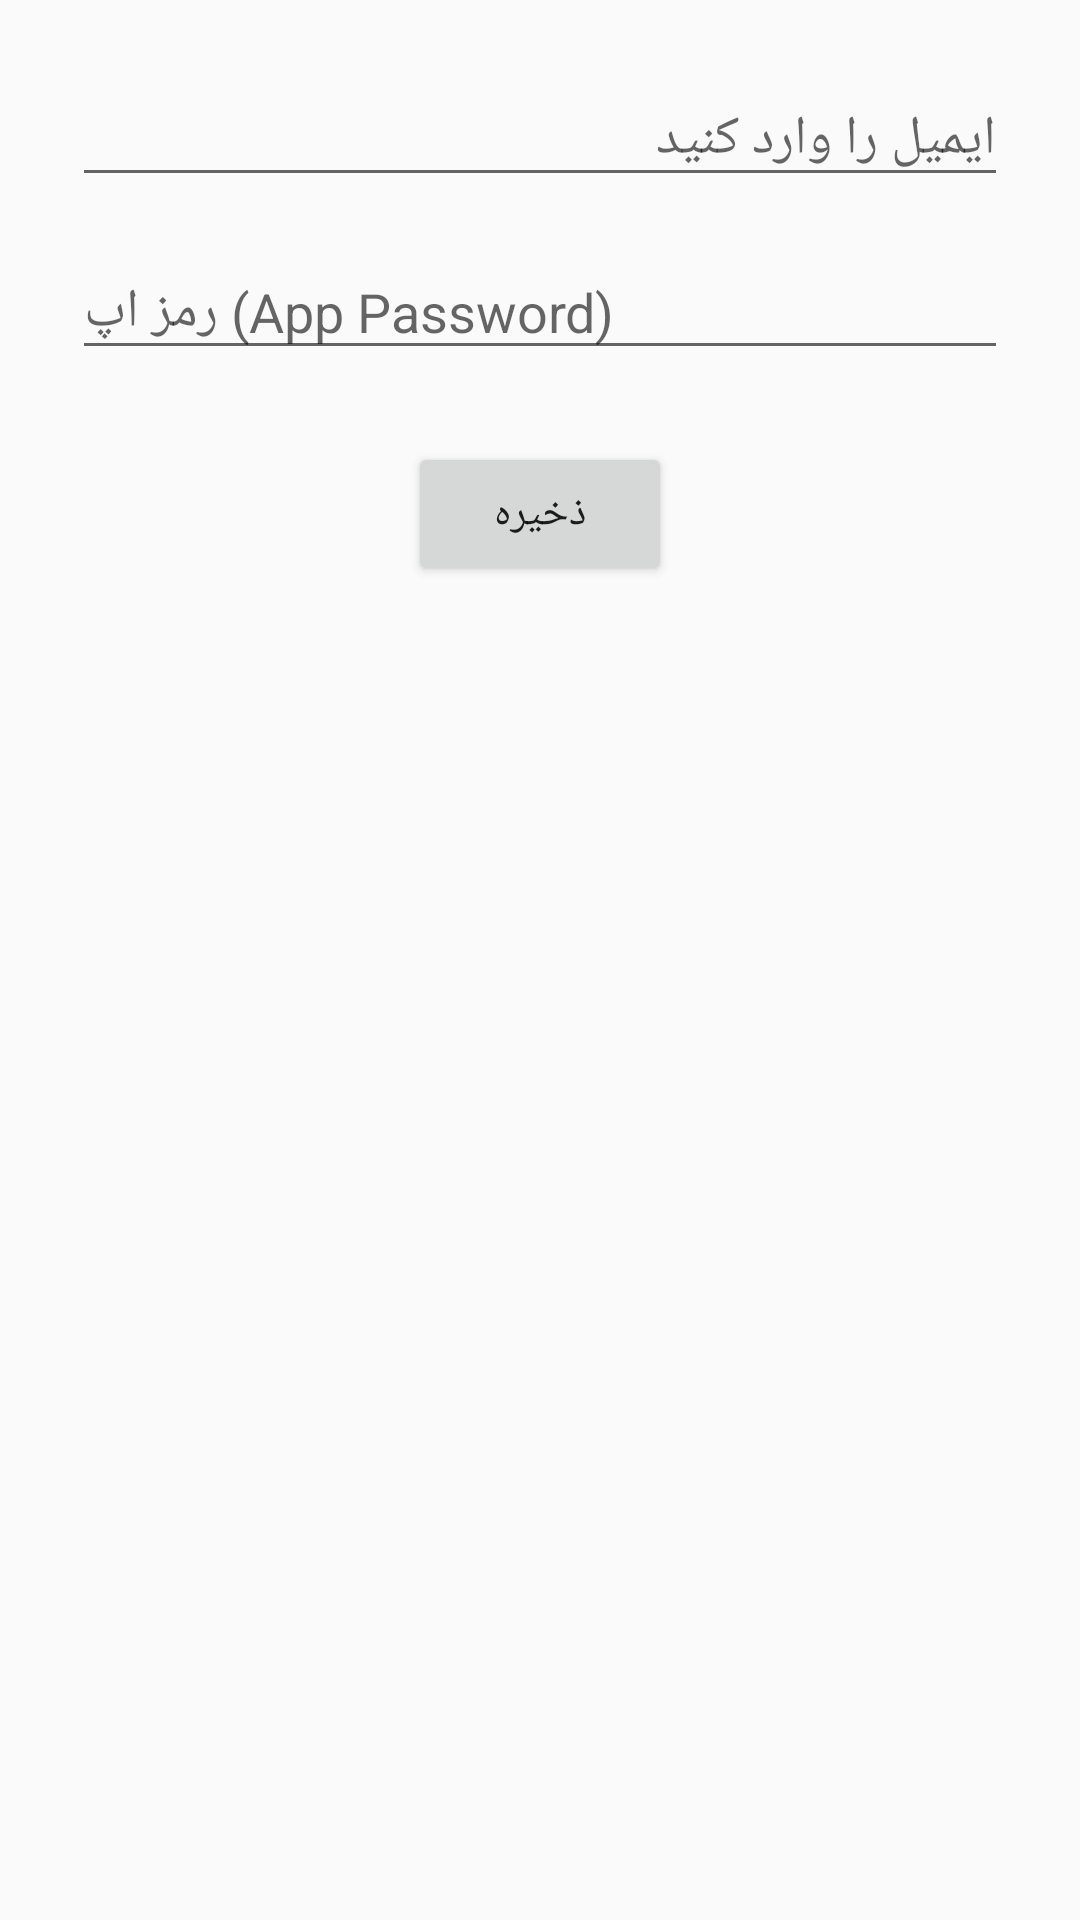

This screen was rendered from an Android layout file. Write that file and the resources it references.
<!-- AndroidManifest.xml: application theme Theme.TheftPrevention -->
<!-- res/layout/activity_email_settings.xml -->
<?xml version="1.0" encoding="utf-8"?>
<LinearLayout xmlns:android="http://schemas.android.com/apk/res/android"
    android:layout_width="match_parent"
    android:layout_height="match_parent"
    android:orientation="vertical"
    android:padding="24dp">

    <EditText
        android:id="@+id/editTextEmail"
        android:layout_width="match_parent"
        android:layout_height="wrap_content"
        android:hint="ایمیل را وارد کنید"
        android:inputType="textEmailAddress" />

    <EditText
        android:id="@+id/editTextPassword"
        android:layout_width="match_parent"
        android:layout_height="wrap_content"
        android:hint="رمز اپ (App Password)"
        android:inputType="textPassword"
        android:layout_marginTop="16dp" />

    <Button
        android:id="@+id/buttonSaveEmail"
        android:layout_width="wrap_content"
        android:layout_height="wrap_content"
        android:text="ذخیره"
        android:layout_gravity="center_horizontal"
        android:layout_marginTop="24dp" />
</LinearLayout>
<!-- resources referenced by this layout -->
<resources>
  <style name="Theme.TheftPrevention" parent="Theme.AppCompat.DayNight.NoActionBar" />
</resources>
